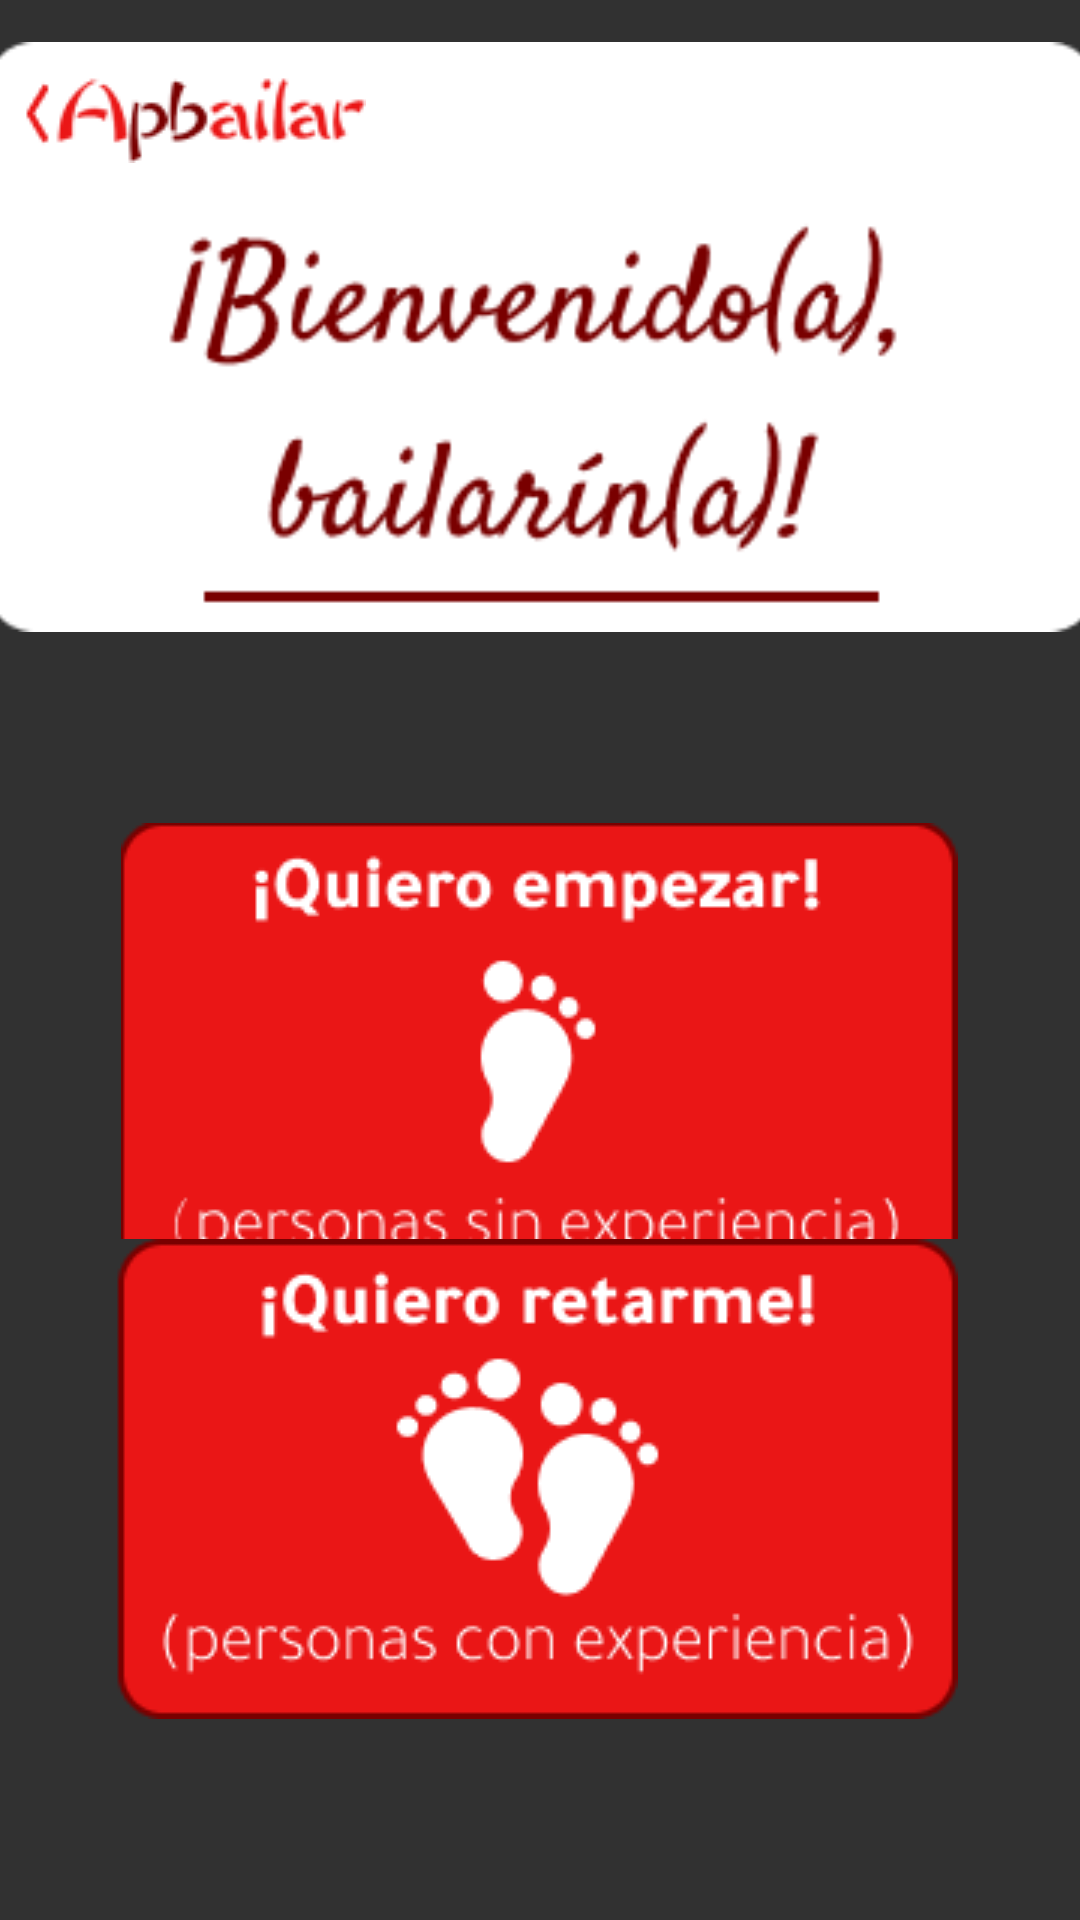

Android layout source for this screen:
<!-- AndroidManifest.xml: application theme Theme.Apbailar -->
<!-- res/layout/activity_persona.xml -->
<?xml version="1.0" encoding="utf-8"?>
<androidx.constraintlayout.widget.ConstraintLayout xmlns:android="http://schemas.android.com/apk/res/android"
    xmlns:app="http://schemas.android.com/apk/res-auto"
    xmlns:tools="http://schemas.android.com/tools"
    android:layout_width="match_parent"
    android:layout_height="match_parent"
    android:background="@color/gris_oscuro"
    tools:context=".Persona">

    <ImageView
        android:id="@+id/persona_bienvenida"
        android:layout_width="371dp"
        android:layout_height="198dp"
        android:backgroundTint="#00FFFFFF"
        android:contentDescription="@string/div_de_bienvenida"
        app:layout_constraintBottom_toBottomOf="parent"
        app:layout_constraintEnd_toEndOf="parent"
        app:layout_constraintStart_toStartOf="parent"
        app:layout_constraintTop_toTopOf="parent"
        app:layout_constraintVertical_bias="0.03"
        app:srcCompat="@drawable/div_bienvenida" />

    <ImageButton
        android:id="@+id/persona_btn_regresar"
        android:layout_width="wrap_content"
        android:layout_height="wrap_content"
        android:layout_marginEnd="191dp"
        android:backgroundTint="#00FFFFFF"
        app:layout_constraintBottom_toBottomOf="@+id/persona_bienvenida"
        app:layout_constraintEnd_toEndOf="@+id/persona_bienvenida"
        app:layout_constraintHorizontal_bias="0.0"
        app:layout_constraintStart_toStartOf="@+id/persona_bienvenida"
        app:layout_constraintTop_toTopOf="@+id/persona_bienvenida"
        app:layout_constraintVertical_bias="0.0"
        app:srcCompat="@drawable/icono_atras"
        android:contentDescription="@string/persona_btn_volver" />

    <ImageButton
        android:id="@+id/persona_sin"
        android:layout_width="wrap_content"
        android:layout_height="wrap_content"
        android:layout_marginTop="36dp"
        android:backgroundTint="#00FFFFFF"
        android:contentDescription="@string/btn_sin_exp"
        app:layout_constraintBottom_toBottomOf="parent"
        app:layout_constraintEnd_toEndOf="parent"
        app:layout_constraintHorizontal_bias="0.495"
        app:layout_constraintStart_toStartOf="parent"
        app:layout_constraintTop_toBottomOf="@+id/persona_bienvenida"
        app:layout_constraintVertical_bias="0.079"
        app:srcCompat="@drawable/btn_sine" />

    <ImageButton
        android:id="@+id/persona_con"
        android:layout_width="wrap_content"
        android:layout_height="wrap_content"
        android:layout_marginTop="60dp"
        android:layout_marginBottom="100dp"
        android:backgroundTint="#00FFFFFF"
        android:contentDescription="@string/btn_con_exp"
        app:layout_constraintBottom_toBottomOf="parent"
        app:layout_constraintEnd_toEndOf="parent"
        app:layout_constraintHorizontal_bias="0.481"
        app:layout_constraintStart_toStartOf="parent"
        app:layout_constraintTop_toBottomOf="@+id/persona_sin"
        app:layout_constraintVertical_bias="0.7"
        app:srcCompat="@drawable/btn_cone" />
</androidx.constraintlayout.widget.ConstraintLayout>
<!-- resources referenced by this layout -->
<resources>
  <color name="gris_oscuro">#313131</color>
  <!-- drawable btn_cone: png bitmap (drawable, 8321 bytes) -->
  <!-- drawable btn_sine: png bitmap (drawable, 7180 bytes) -->
  <!-- drawable div_bienvenida: png bitmap (drawable, 8452 bytes) -->
  <!-- drawable icono_atras: png bitmap (drawable, 3572 bytes) -->
  <string name="btn_con_exp">botón con exp</string>
  <string name="btn_sin_exp">botón sin exp</string>
  <string name="div_de_bienvenida">div de bienvenida</string>
  <style name="Theme.Apbailar" parent="Theme.MaterialComponents.DayNight.DarkActionBar">
          
          <item name="colorPrimary">@color/rojo</item>
          <item name="colorPrimaryVariant">@color/vino</item>
          <item name="colorOnPrimary">@color/blanco</item>
          
          <item name="colorSecondary">@color/gris_inter</item>
          <item name="colorSecondaryVariant">@color/gris_oscuro</item>
          <item name="colorOnSecondary">@color/negro</item>
          
          <item name="android:statusBarColor">?attr/colorPrimaryVariant</item>
          
      </style>
  <color name="rojo">#EA1616</color>
  <color name="vino">#790000</color>
  <color name="blanco">#FFFFFF</color>
  <color name="gris_inter">#A9A9A9</color>
  <color name="negro">#000000</color>
</resources>
